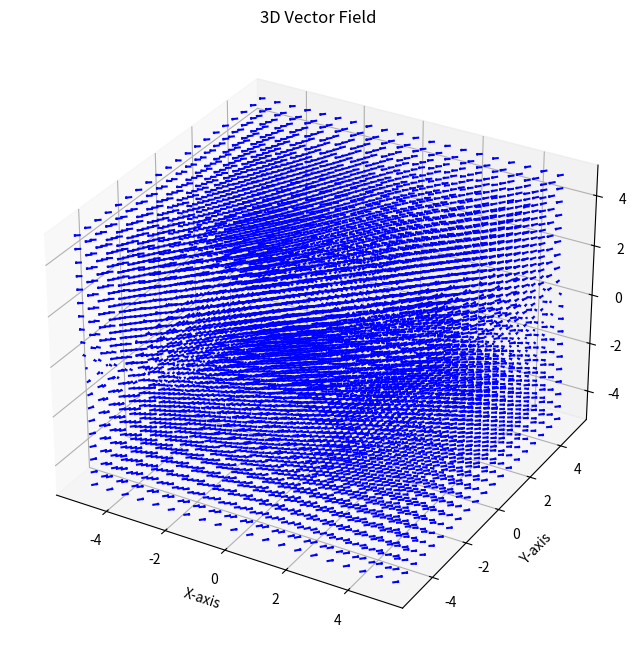
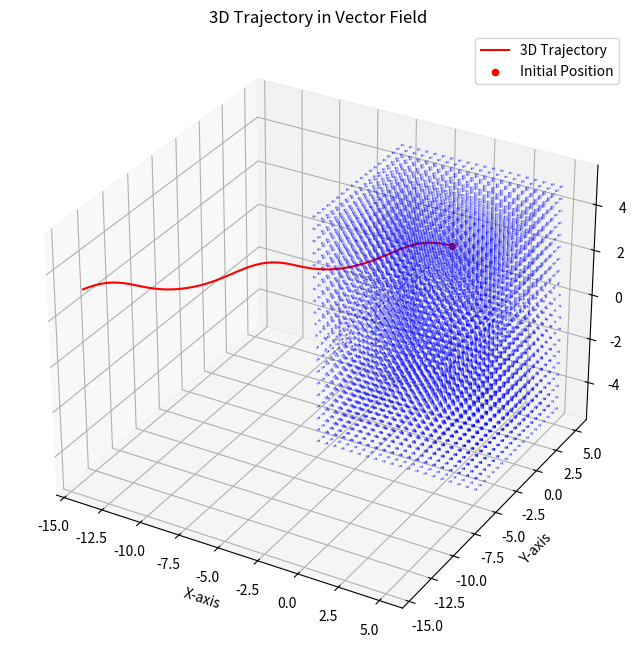

Generate these figures, in order, with matplotlib:
import numpy as np
import matplotlib.pyplot as plt
from mpl_toolkits.mplot3d import Axes3D
from scipy.integrate import odeint

# Define the 3D vector field function based on given equations
def vector_field_3d(X, t):
    x, y, z = X
    dxdt = np.cos(y) - z
    dydt =-np.sin(x) - z
    dzdt = np.sin(x) + np.cos(y)
    return [dxdt, dydt, dzdt]

# Generate grid of points in 3D space
x = np.linspace(-5, 5, 20)
y = np.linspace(-5, 5, 20)
z = np.linspace(-5, 5, 20)
X, Y, Z = np.meshgrid(x, y, z)

# Calculate the 3D vector field values at each point
U, V, W = np.zeros_like(X), np.zeros_like(Y), np.zeros_like(Z)
for i in range(len(x)):
    for j in range(len(y)):
        for k in range(len(z)):
            x_val, y_val, z_val = X[i, j, k], Y[i, j, k], Z[i, j, k]
            vec_field = vector_field_3d([x_val, y_val, z_val], 0)
            U[i, j, k] = vec_field[0]
            V[i, j, k] = vec_field[1]
            W[i, j, k] = vec_field[2]

# Plot the 3D vector field
fig = plt.figure(figsize=(10, 8))
ax = fig.add_subplot(111, projection='3d')
ax.quiver(X, Y, Z, U, V, W, length=0.2, normalize=True, color='blue')
ax.set_title('3D Vector Field')
ax.set_xlabel('X-axis')
ax.set_ylabel('Y-axis')
ax.set_zlabel('Z-axis')
plt.show()

# Define initial conditions for 3D trajectory
initial_conditions_3d = [0.5, 0.5, 3.0]

# Define the time parameter for simulation
t = np.linspace(0, 5, 100)

# Integrate the system of ODEs to simulate 3D trajectory
trajectory_3d = np.array(odeint(vector_field_3d, initial_conditions_3d, t))

# Plot the 3D trajectory in the vector field
fig = plt.figure(figsize=(10, 8))
ax = fig.add_subplot(111, projection='3d')
ax.quiver(X, Y, Z, U, V, W, length=0.2, normalize=True, color='blue', alpha=0.3)
ax.plot(trajectory_3d[:, 0], trajectory_3d[:, 1], trajectory_3d[:, 2], 'r-', label='3D Trajectory')
ax.scatter(initial_conditions_3d[0], initial_conditions_3d[1], initial_conditions_3d[2], color='red', marker='o', label='Initial Position')
ax.set_title('3D Trajectory in Vector Field')
ax.set_xlabel('X-axis')
ax.set_ylabel('Y-axis')
ax.set_zlabel('Z-axis')
ax.legend()
plt.show()
